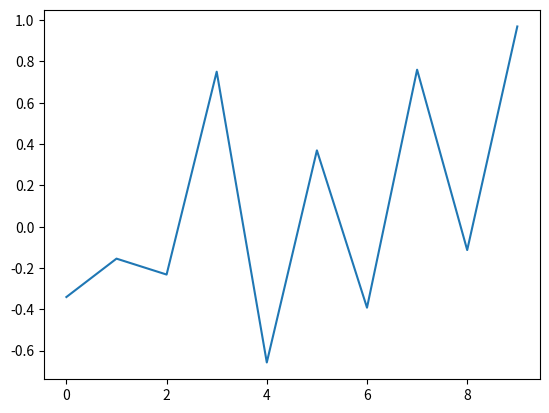

Generate this figure with matplotlib:
import numpy as np
import matplotlib.pyplot as plt

print(np.arange(1, 10))
plt.plot(np.arange(10), np.random.randn(10))
plt.show()
